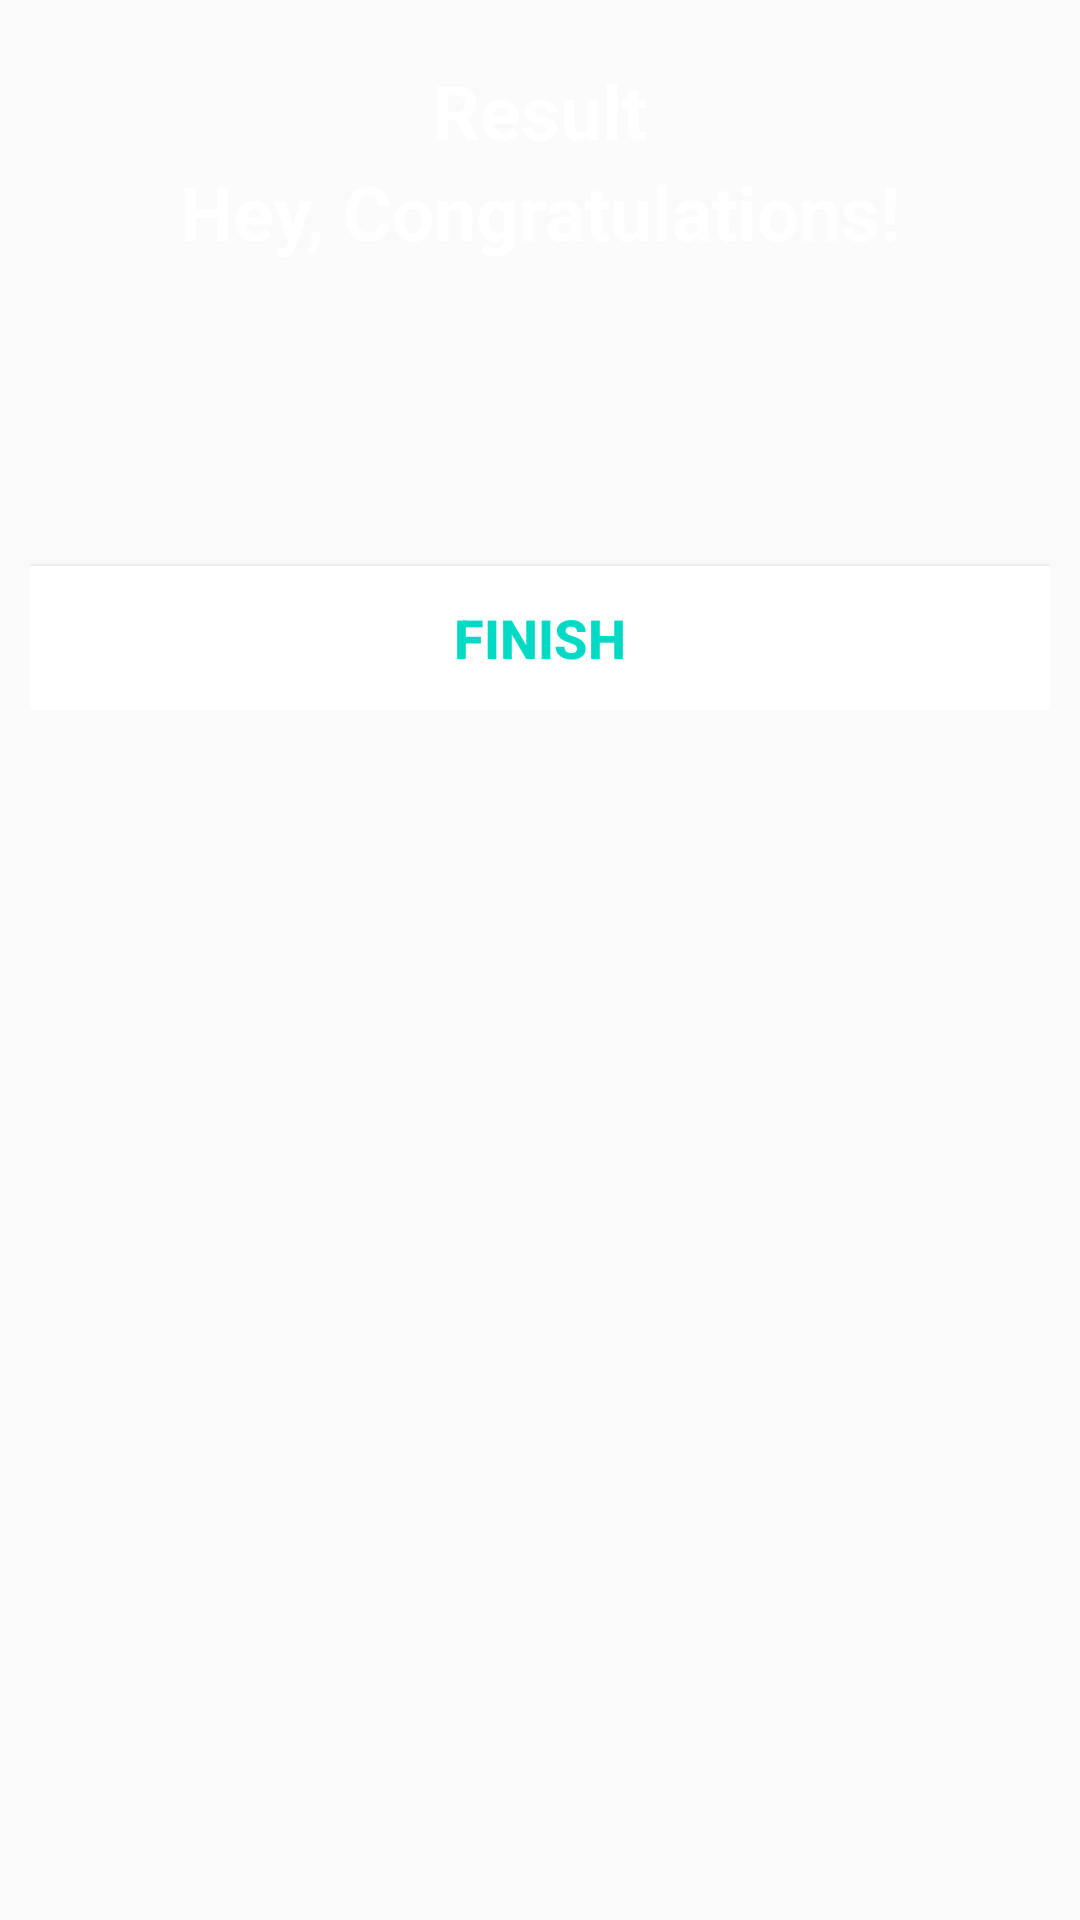

Write the Android layout XML for this screen, with the resource values it uses.
<!-- AndroidManifest.xml: activity theme NoActionBarTheme -->
<!-- res/layout/activity_result.xml -->
<?xml version="1.0" encoding="utf-8"?>
<ScrollView xmlns:android="http://schemas.android.com/apk/res/android"
    xmlns:tools="http://schemas.android.com/tools"
    android:layout_width="match_parent"
    android:layout_height="match_parent"
    android:background="@drawable/ic_bg"
    tools:context=".MainActivity">

    <LinearLayout
        android:layout_width="match_parent"
        android:layout_height="wrap_content"
        android:gravity="center_horizontal"
        android:orientation="vertical"
        android:padding="10dp">

        <TextView
            android:id="@+id/txtResult"
            android:layout_width="wrap_content"
            android:layout_height="wrap_content"
            android:layout_marginTop="10dp"
            android:text="@string/result"
            android:textColor="@android:color/white"
            android:textSize="25sp"
            android:textStyle="bold" />

        <ImageView
            android:layout_width="wrap_content"
            android:layout_height="wrap_content"
            android:contentDescription="@string/trophy_image"
            android:src="@drawable/ic_trophy" />

        <TextView
            android:layout_width="wrap_content"
            android:layout_height="wrap_content"
            android:text="@string/hey_congratulations"
            android:textColor="@android:color/white"
            android:textSize="25sp"
            android:textStyle="bold" />

        <TextView
            android:id="@+id/txtName"
            android:layout_width="wrap_content"
            android:layout_height="wrap_content"
            android:layout_marginTop="25dp"
            android:textColor="@android:color/white"
            android:textSize="22sp"
            android:textStyle="bold"
            tools:text="Username" />

        <TextView
            android:id="@+id/txtScore"
            android:layout_width="wrap_content"
            android:layout_height="wrap_content"
            android:layout_marginTop="10dp"
            android:textColor="@android:color/secondary_text_dark"
            android:textSize="20sp"
            tools:text="Your Score is 9 out of 10" />

        <Button
            android:id="@+id/btnFinish"
            android:layout_width="match_parent"
            android:layout_height="wrap_content"
            android:layout_marginTop="10dp"
            android:background="@android:color/white"
            android:text="@string/finish"
            android:textColor="@color/colorAccent"
            android:textSize="18sp"
            android:textStyle="bold" />
    </LinearLayout>
</ScrollView>
<!-- resources referenced by this layout -->
<resources>
  <string name="finish">Finish</string>
  <string name="hey_congratulations">Hey, Congratulations!</string>
  <string name="result">Result</string>
  <string name="trophy_image">Trophy image</string>
  <style name="NoActionBarTheme" parent="Theme.AppCompat.Light.NoActionBar">
          <item name="colorPrimary">#9013FE</item>
          <item name="colorPrimaryDark">#6A1B9A</item>
          <item name="colorAccent">#9013FE</item>
      </style>
  <!-- not gathered from this repository: default colours our renderer supplied (Android Studio template values) -->
  <color name="colorAccent">#FF03DAC5</color>
</resources>
